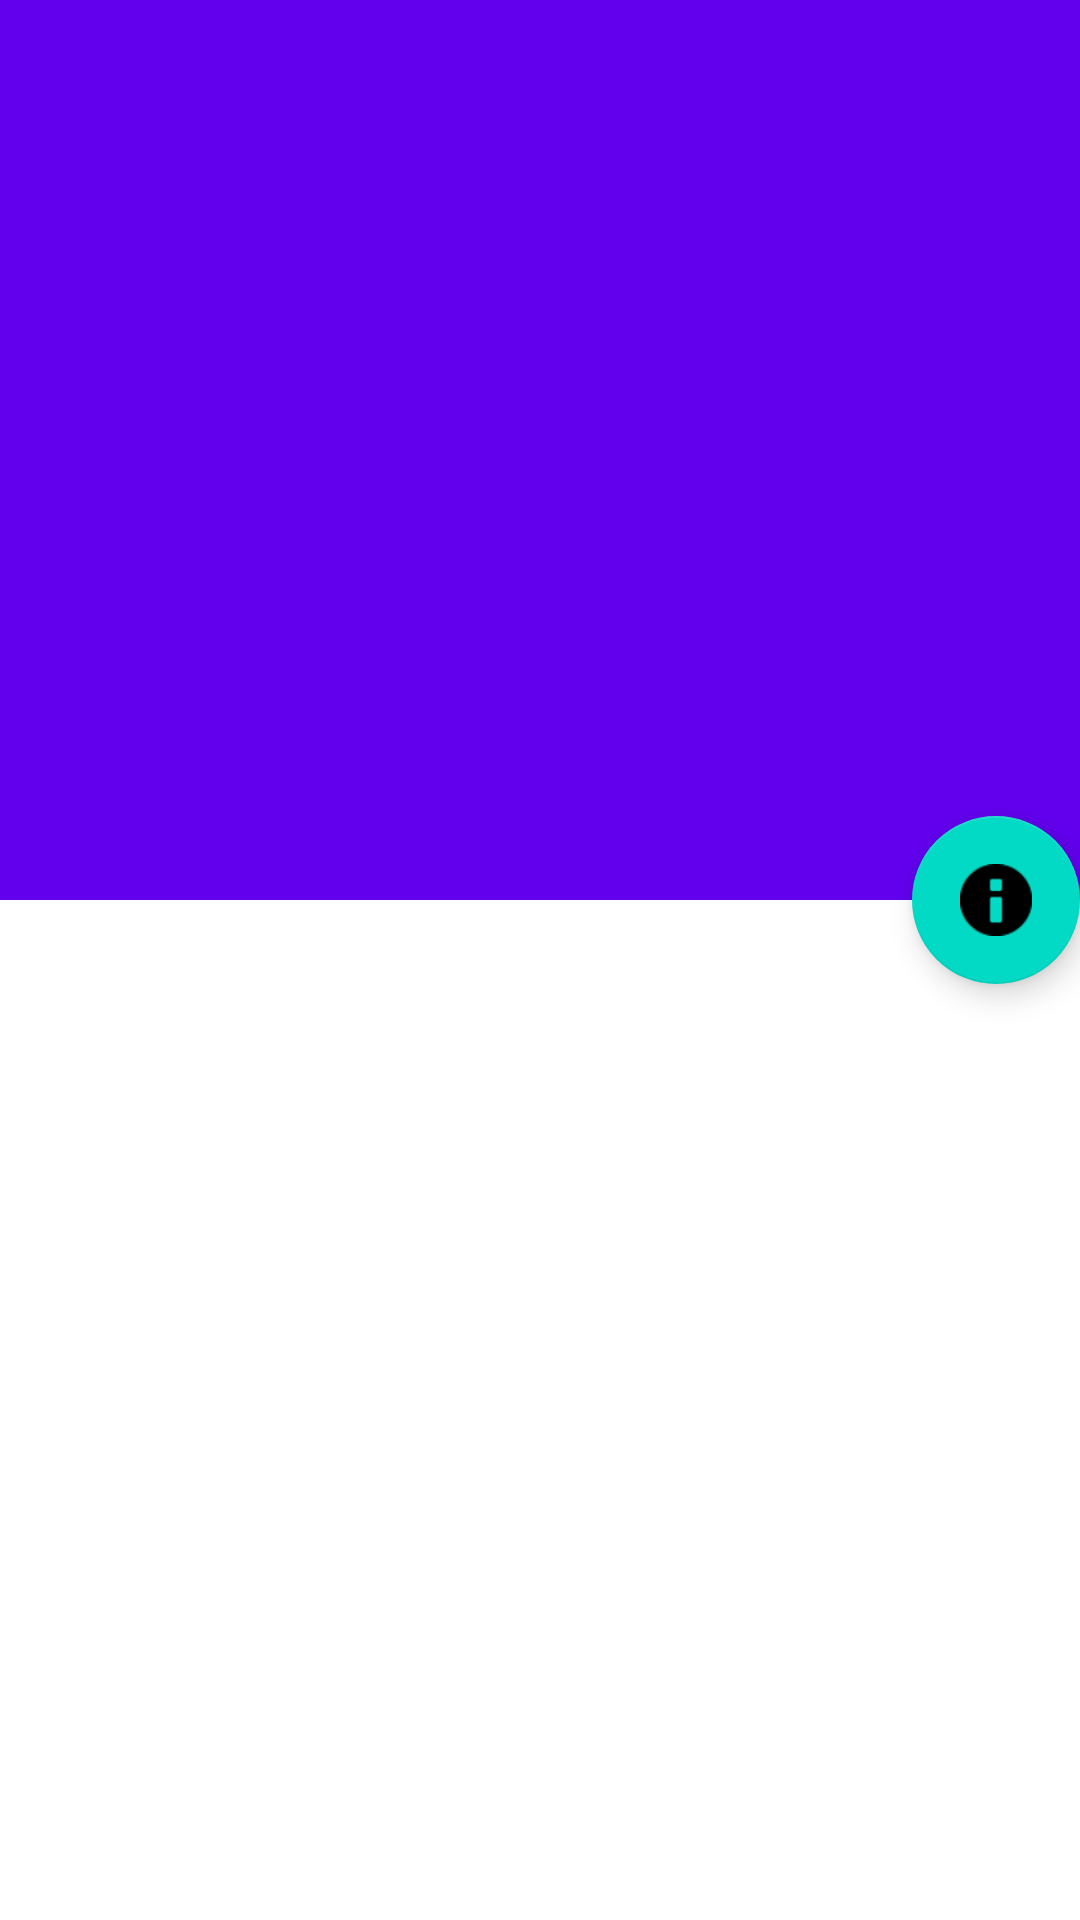

Write the Android layout XML for this screen, with the resource values it uses.
<!-- AndroidManifest.xml: application theme Theme.ApplicForLess4 -->
<!-- res/layout/fragment_like.xml -->
<?xml version="1.0" encoding="utf-8"?>
<androidx.coordinatorlayout.widget.CoordinatorLayout xmlns:android="http://schemas.android.com/apk/res/android"
    xmlns:app="http://schemas.android.com/apk/res-auto"
    xmlns:tools="http://schemas.android.com/tools"
    android:layout_width="match_parent"
    android:layout_height="match_parent"
    android:fitsSystemWindows="true"
    tools:context=".view.viewNavigation.LikeFragment">

    <com.google.android.material.appbar.AppBarLayout
        android:id="@+id/main_appbar"
        android:layout_width="match_parent"
        android:layout_height="300dp"
        android:fitsSystemWindows="true"
        android:theme="@style/ThemeOverlay.AppCompat.ActionBar">

        <com.google.android.material.appbar.CollapsingToolbarLayout
            android:id="@+id/main_colapsing"
            android:layout_width="match_parent"
            android:layout_height="match_parent"
            android:fitsSystemWindows="true"
            app:contentScrim="?attr/colorPrimary"
            app:expandedTitleMarginEnd="40dp"
            app:expandedTitleMarginStart="50dp"
            app:layout_scrollFlags="scroll|exitUntilCollapsed">

            <androidx.appcompat.widget.AppCompatImageView
                android:layout_width="match_parent"
                android:layout_height="match_parent"
                android:id="@+id/main_backdrop"
                android:fitsSystemWindows="true"
                app:layout_collapseMode="parallax"/>
        <androidx.appcompat.widget.Toolbar
            android:layout_width="match_parent"
            android:layout_height="?attr/actionBarSize"
            android:id="@+id/main_toolbar"
            app:layout_collapseMode="pin"/>

        </com.google.android.material.appbar.CollapsingToolbarLayout>

    </com.google.android.material.appbar.AppBarLayout>

    <androidx.core.widget.NestedScrollView
        android:layout_width="match_parent"
        android:layout_height="match_parent"
        app:layout_behavior="@string/appbar_scrolling_view_behavior">

        <LinearLayout
            android:layout_width="wrap_content"
            android:orientation="vertical"
            android:layout_height="wrap_content">
            <TextView
                android:id="@+id/title_film_like"
                android:layout_width="wrap_content"
                android:layout_height="wrap_content"
                android:textStyle="bold"
                android:layout_gravity="center"
                android:textSize="40sp"

                />

            <TextView
                android:id="@+id/description_film_like"
                android:layout_width="wrap_content"
                android:layout_height="wrap_content"
                android:textSize="30sp"
                />

        </LinearLayout>



    </androidx.core.widget.NestedScrollView>

    <com.google.android.material.floatingactionbutton.FloatingActionButton
        android:layout_width="wrap_content"
        android:layout_height="wrap_content"
        android:src="@android:drawable/ic_dialog_info"
        app:layout_anchor="@id/main_appbar"
        app:layout_anchorGravity="bottom|right|end"/>



</androidx.coordinatorlayout.widget.CoordinatorLayout>
<!-- resources referenced by this layout -->
<resources>
  <style name="Theme.ApplicForLess4" parent="Theme.MaterialComponents.DayNight.NoActionBar">
          
          <item name="colorPrimary">@color/purple_500</item>
          <item name="colorPrimaryVariant">@color/purple_700</item>
          <item name="colorOnPrimary">@color/white</item>
          
          <item name="colorSecondary">@color/teal_200</item>
          <item name="colorSecondaryVariant">@color/teal_700</item>
          <item name="colorOnSecondary">@color/black</item>
          
          <item name="android:statusBarColor" tools:targetApi="l">?attr/colorPrimaryVariant</item>
          
      </style>
  <!-- not gathered from this repository: default colours our renderer supplied (Android Studio template values) -->
  <color name="purple_500">#FF6200EE</color>
  <color name="purple_700">#FF3700B3</color>
  <color name="teal_200">#FF03DAC5</color>
  <color name="teal_700">#FF018786</color>
  <color name="black">#FF000000</color>
  <color name="white">#FFFFFFFF</color>
</resources>
